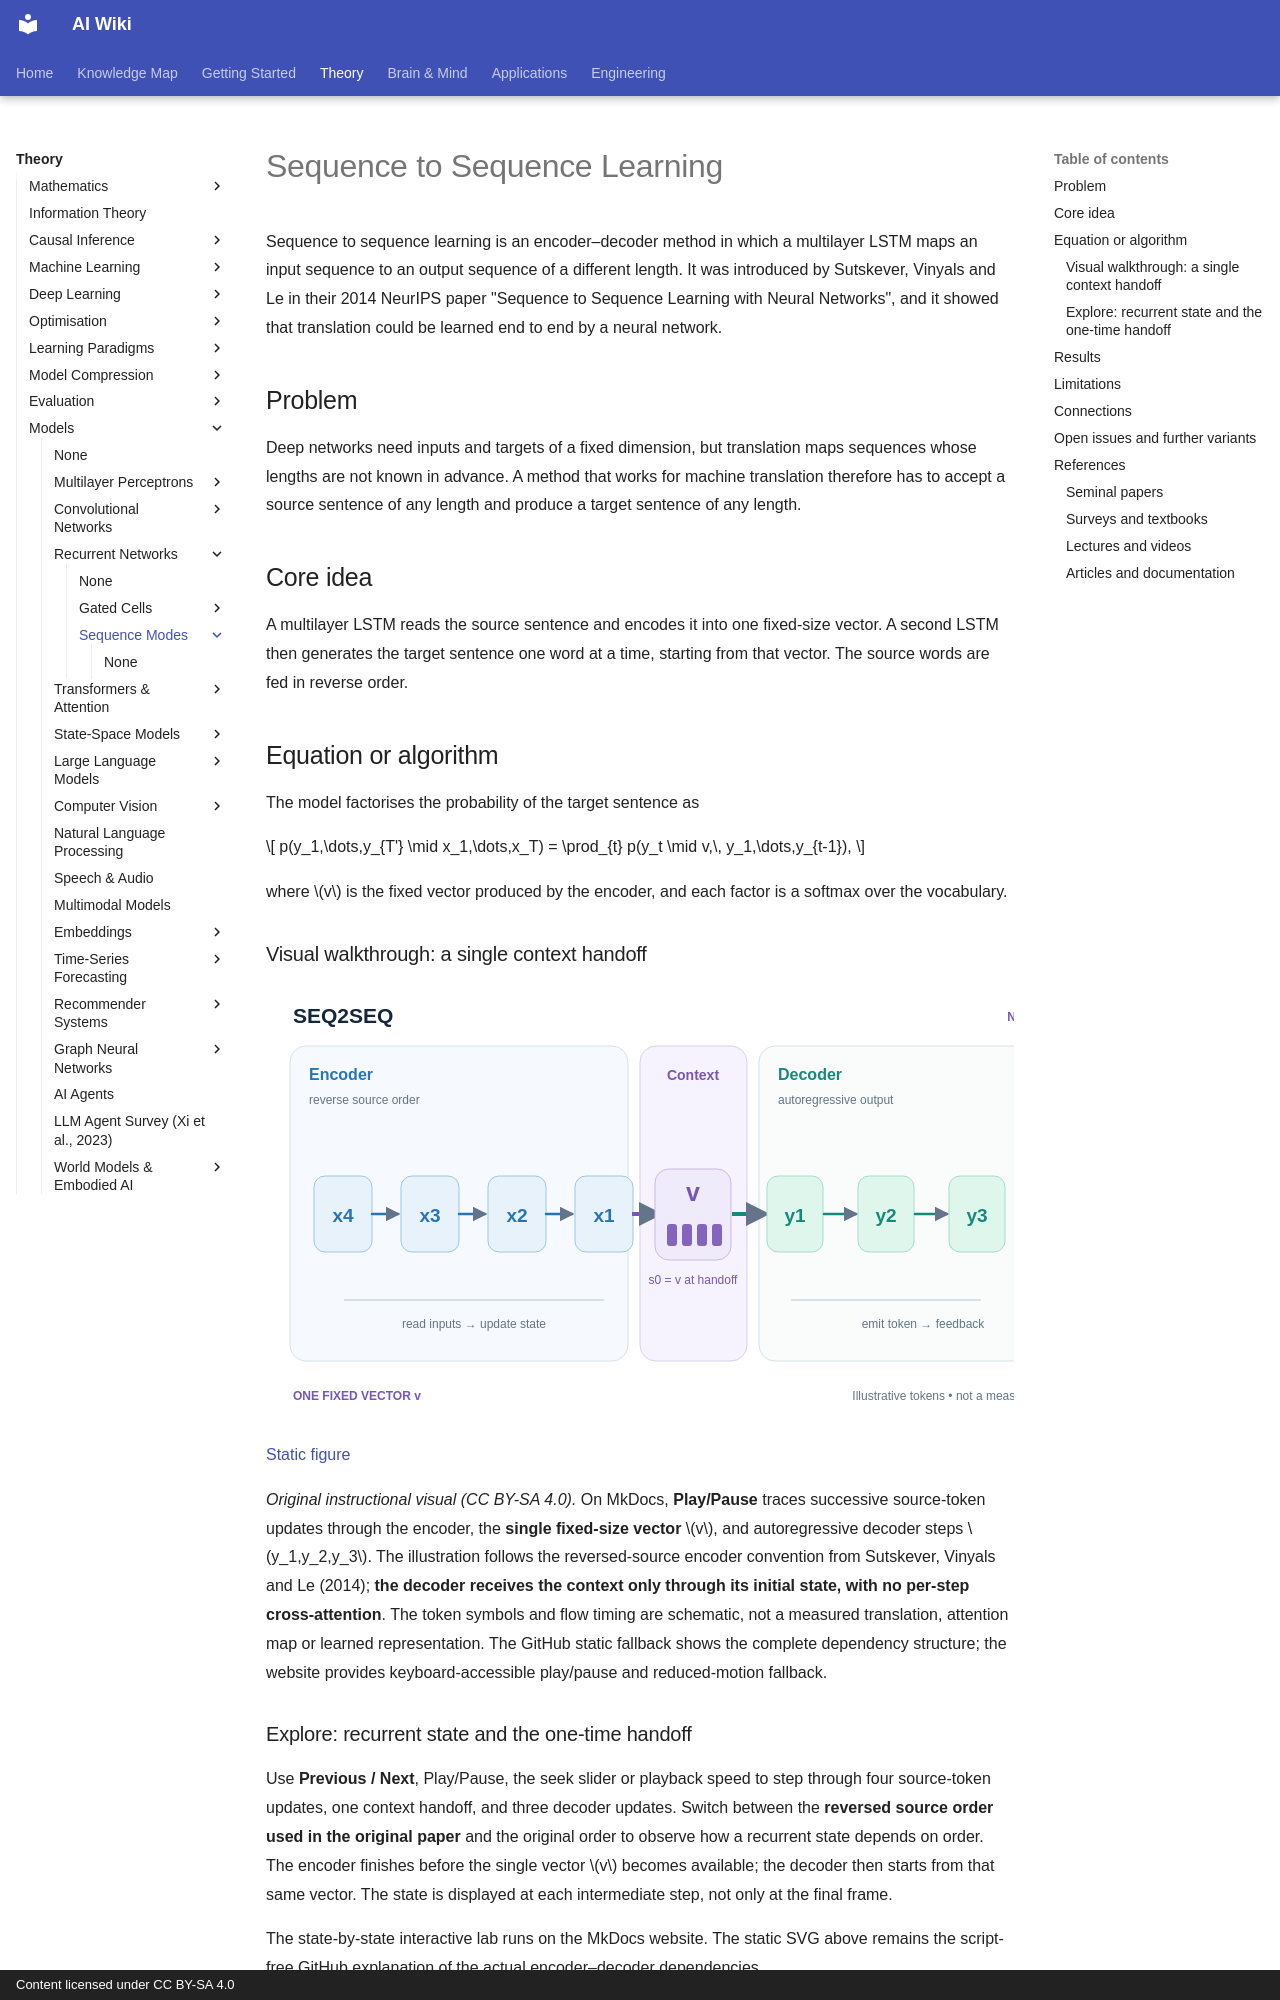

repository: zi-yue-1129/ai-wiki · page: theory/models/rnn/sequence-modes/sequence-to-sequence/index.html · generator: mkdocs · copyright: Content licensed under CC BY-SA 4.0

---
related:
- theory/models/rnn/sequence-modes
- theory/models/rnn
aliases:
  - Sequence to Sequence Learning
  - Seq2Seq
  - 序列到序列學習
tags:
  - recurrent networks
  - sequence modelling
  - machine translation
last_reviewed: 2026-10-28
---

# Sequence to Sequence Learning

Sequence to sequence learning is an encoder–decoder method in which a multilayer LSTM maps an input sequence to an output sequence of a different length. It was introduced by Sutskever, Vinyals and Le in their 2014 NeurIPS paper "Sequence to Sequence Learning with Neural Networks", and it showed that translation could be learned end to end by a neural network.

## Problem

Deep networks need inputs and targets of a fixed dimension, but translation maps sequences whose lengths are not known in advance. A method that works for machine translation therefore has to accept a source sentence of any length and produce a target sentence of any length.

## Core idea

A multilayer LSTM reads the source sentence and encodes it into one fixed-size vector. A second LSTM then generates the target sentence one word at a time, starting from that vector. The source words are fed in reverse order.

## Equation or algorithm

The model factorises the probability of the target sentence as

\[
p(y_1,\dots,y_{T'} \mid x_1,\dots,x_T) = \prod_{t} p(y_t \mid v,\, y_1,\dots,y_{t-1}),
\]

where \(v\) is the fixed vector produced by the encoder, and each factor is a softmax over the vocabulary.

### Visual walkthrough: a single context handoff

<div class="norm-seq-source" tabindex="0" role="region" aria-label="Horizontally scrollable figure">
<img src="../../../../../assets/concept-animations/seq2seq-context-handoff-still.svg" data-source-asset-urls="true" data-motion-src="../../../../../assets/concept-animations/seq2seq-context-handoff-motion.svg" data-still-src="../../../../../assets/concept-animations/seq2seq-context-handoff-still.svg" alt="Original sequence-to-sequence encoder decoder: four source tokens are read in reverse order into one context vector, then three target tokens are generated autoregressively." width="860" height="440">
</div>

[Static figure](../../../../../assets/concept-animations/seq2seq-context-handoff-still.svg)

*Original instructional visual (CC BY-SA 4.0).* On MkDocs, **Play/Pause** traces successive source-token updates through the encoder, the **single fixed-size vector** \(v\), and autoregressive decoder steps \(y_1,y_2,y_3\). The illustration follows the reversed-source encoder convention from Sutskever, Vinyals and Le (2014); **the decoder receives the context only through its initial state, with no per-step cross-attention**. The token symbols and flow timing are schematic, not a measured translation, attention map or learned representation. The GitHub static fallback shows the complete dependency structure; the website provides keyboard-accessible play/pause and reduced-motion fallback.
